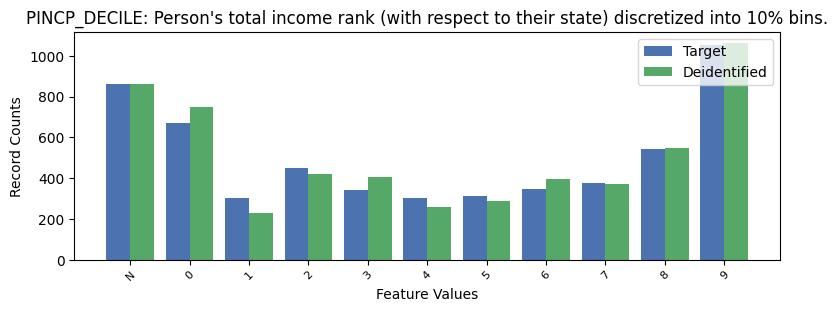

The data file committed next to this chart (first rows):
, PINCP_DECILE, count_target, count_deidentified
0, 9, 1051, 1063
1, -1, 861, 861
2, 0, 670, 751
3, 8, 545, 548
4, 2, 452, 420
5, 7, 376, 371
6, 6, 348, 398
7, 3, 344, 405
8, 5, 313, 287
9, 4, 304, 256
10, 1, 303, 227
